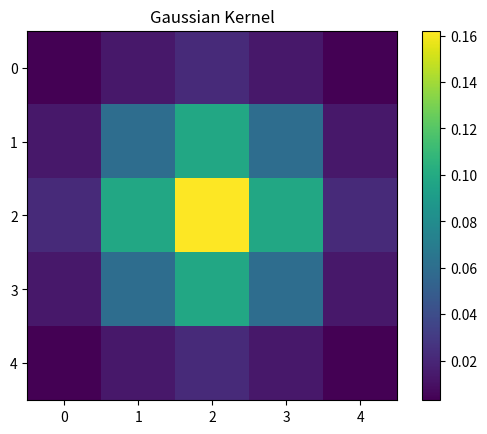

Generate this figure with matplotlib:
import numpy as np
from scipy.ndimage import gaussian_filter
import matplotlib.pyplot as plt

# Define the size and standard deviation of the gaussian kernel
kernel_size = 5
std_dev = 1.0

# Generate the gaussian kernel
gaussian_kernel = np.fromfunction(lambda x, y: (1/ (2 * np.pi * std_dev**2)) * np.exp(-((x - (kernel_size-1)/2)**2 + (y - (kernel_size-1)/2)**2) / (2*std_dev**2)), (kernel_size,kernel_size))

# Normalize the kernel to ensure its values sum up to 1
gaussian_kernel = gaussian_kernel / np.sum(gaussian_kernel)

# Display the gaussian kernel
print("Gaussian Kernel")
print(gaussian_kernel)

# Optionally, you can also visualize the kernel using matplotlib
plt.imshow(gaussian_kernel,cmap='viridis', interpolation='none')
plt.title('Gaussian Kernel')
plt.colorbar()
plt.show()